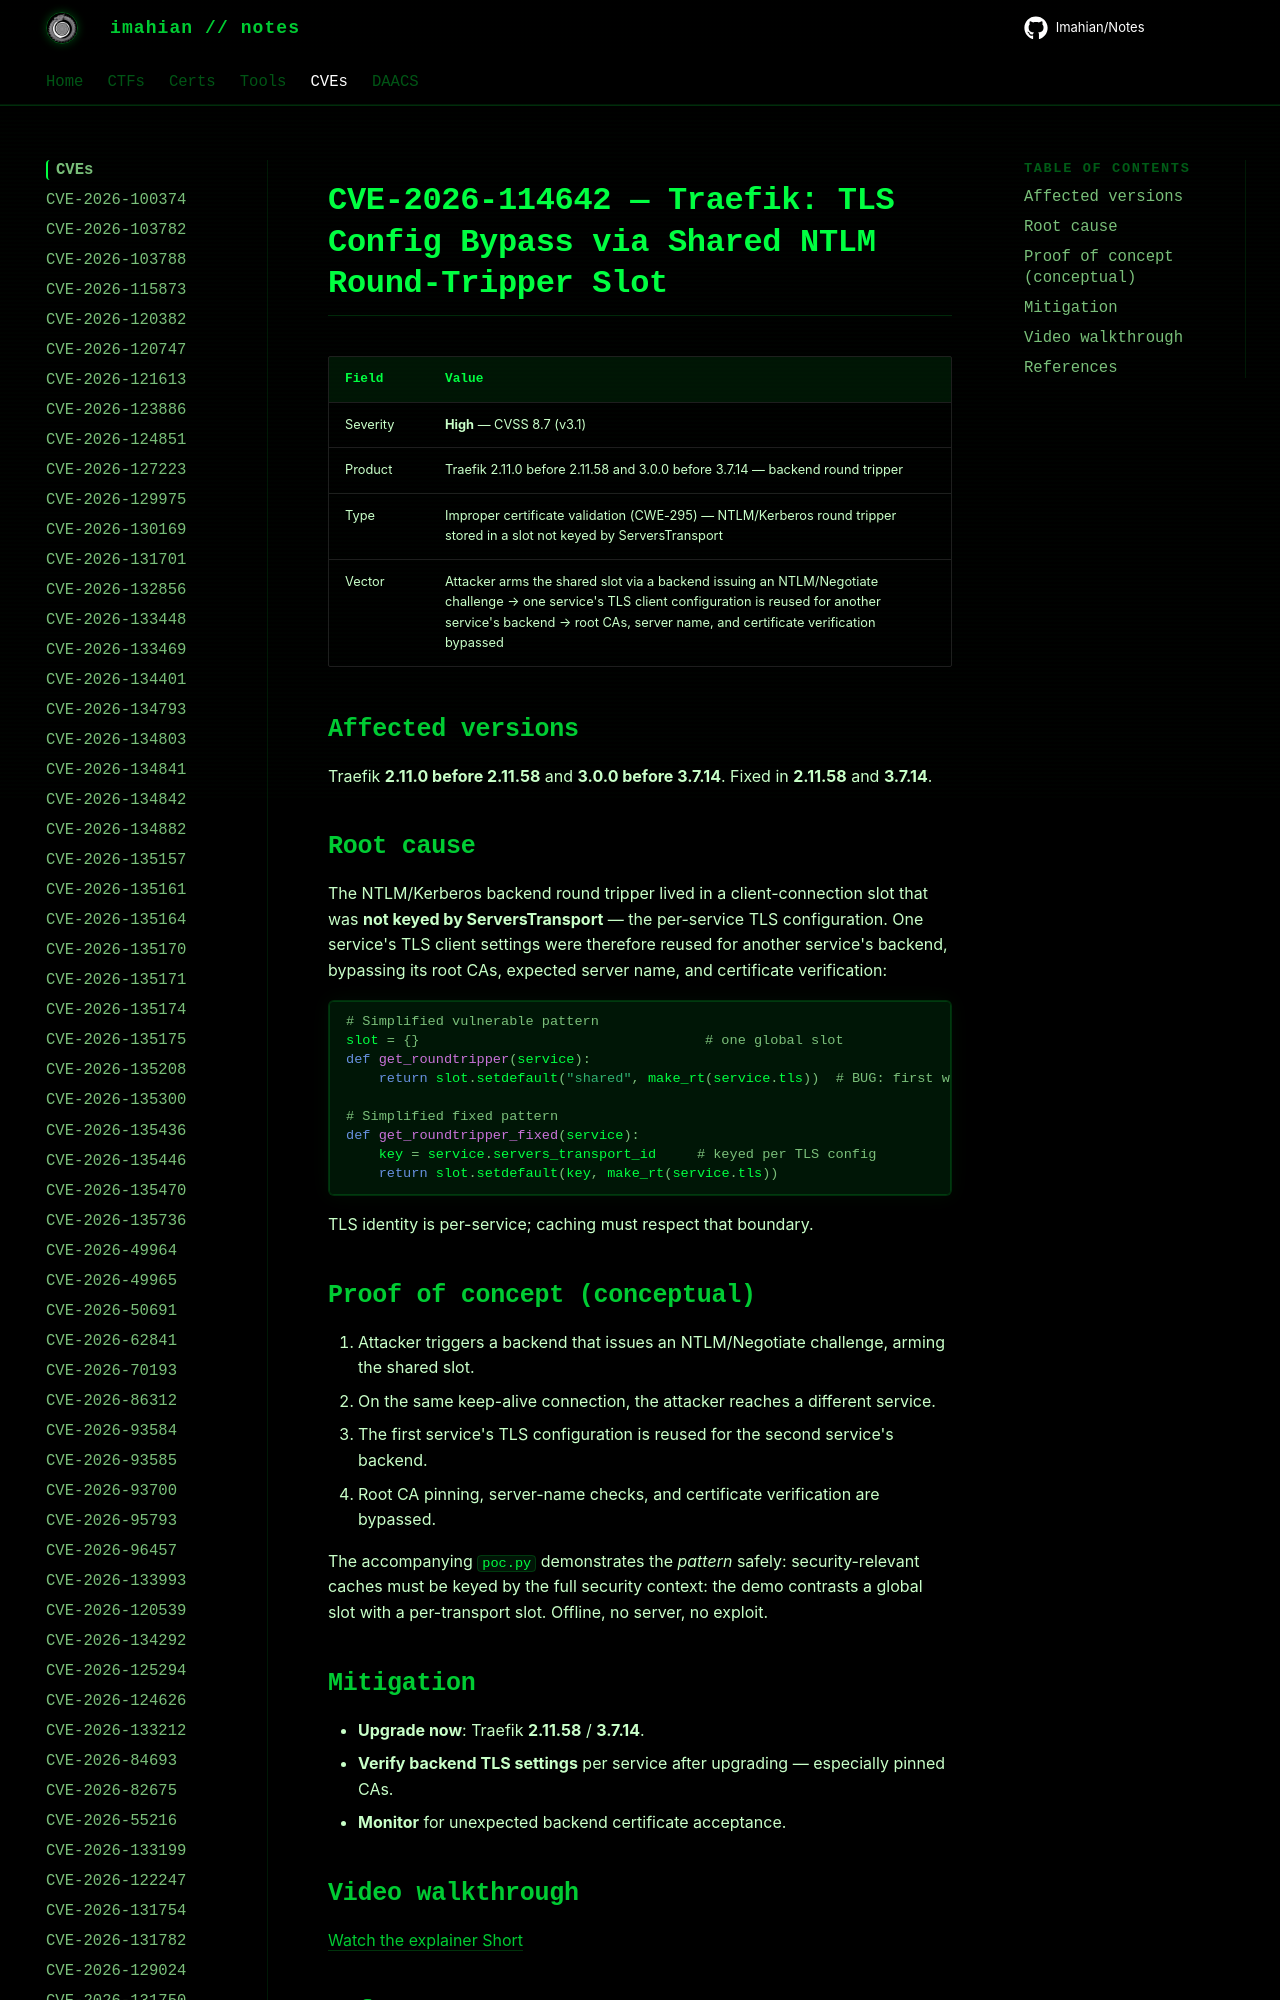

repository: Imahian/Notes · page: CVEs/CVE-2026-114642/index.html · generator: mkdocs

# CVE-2026-114642 — Traefik: TLS Config Bypass via Shared NTLM Round-Tripper Slot

| Field | Value |
|---|---|
| Severity | **High** — CVSS 8.7 (v3.1) |
| Product | Traefik 2.11.0 before 2.11.58 and 3.0.0 before 3.7.14 — backend round tri
